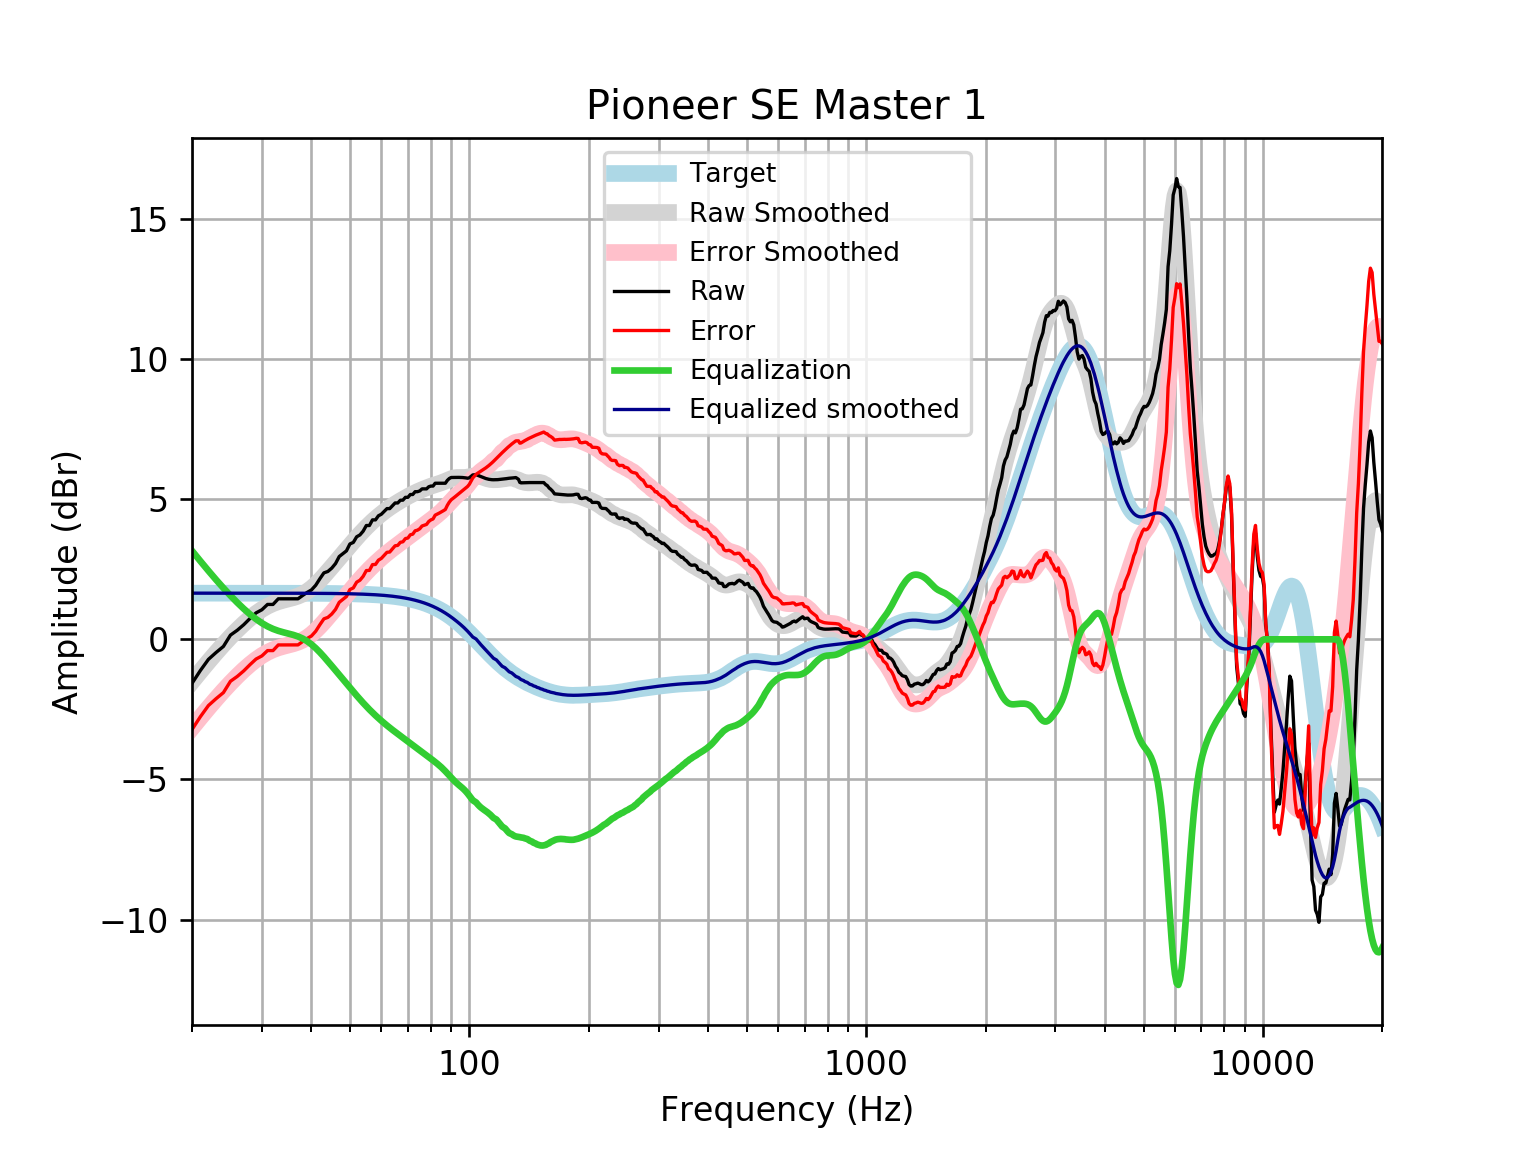

The table this chart was drawn from, first rows:
frequency, raw, error, smoothed, error_smoothed, equalization, equalized_raw, equalized_smoothed, target
20, -1.572, -3.22, -1.512, -3.159, 3.159, 1.588, 1.648, 1.648
21, -1.111, -2.759, -1.143, -2.791, 2.791, 1.68, 1.648, 1.648
22, -0.7144, -2.362, -0.7986, -2.446, 2.446, 1.732, 1.648, 1.648
23, -0.469, -2.117, -0.4788, -2.127, 2.127, 1.658, 1.648, 1.648
24, -0.2526, -1.9, -0.1835, -1.831, 1.831, 1.579, 1.648, 1.648
25, 0.1511, -1.497, 0.08758, -1.56, 1.56, 1.711, 1.648, 1.648
26, 0.3227, -1.325, 0.3343, -1.313, 1.313, 1.636, 1.648, 1.648
27, 0.5213, -1.126, 0.5564, -1.091, 1.091, 1.612, 1.648, 1.648
28, 0.7441, -0.9033, 0.7532, -0.8942, 0.8942, 1.638, 1.647, 1.647
29, 0.9437, -0.7036, 0.9239, -0.7234, 0.7234, 1.667, 1.647, 1.647
30, 1.055, -0.592, 1.068, -0.5796, 0.5796, 1.635, 1.647, 1.647
31, 1.245, -0.4015, 1.184, -0.4629, 0.4629, 1.708, 1.647, 1.647
32, 1.245, -0.4013, 1.275, -0.3719, 0.3719, 1.617, 1.647, 1.647
33, 1.447, -0.1999, 1.344, -0.303, 0.303, 1.75, 1.647, 1.647
34, 1.447, -0.1996, 1.396, -0.25, 0.25, 1.697, 1.646, 1.646
35, 1.447, -0.1993, 1.441, -0.205, 0.205, 1.652, 1.646, 1.646
36, 1.447, -0.1989, 1.487, -0.1587, 0.1587, 1.605, 1.645, 1.645
37, 1.447, -0.1984, 1.542, -0.1025, 0.1025, 1.549, 1.645, 1.645
38, 1.565, -0.07971, 1.615, -0.02939, 0.02939, 1.594, 1.644, 1.644
39, 1.674, 0.02982, 1.708, 0.06453, -0.06453, 1.609, 1.644, 1.644
40, 1.763, 0.1196, 1.823, 0.1799, -0.1799, 1.583, 1.643, 1.643
41, 1.93, 0.2875, 1.956, 0.3142, -0.3142, 1.615, 1.642, 1.642
42, 2.161, 0.5203, 2.104, 0.463, -0.463, 1.698, 1.641, 1.641
43, 2.372, 0.732, 2.261, 0.6212, -0.6212, 1.751, 1.64, 1.64
44, 2.422, 0.7834, 2.422, 0.7838, -0.7838, 1.638, 1.639, 1.639
45, 2.54, 0.9033, 2.584, 0.947, -0.947, 1.593, 1.637, 1.637
46, 2.704, 1.069, 2.744, 1.109, -1.109, 1.596, 1.635, 1.635
47, 2.955, 1.322, 2.901, 1.267, -1.267, 1.688, 1.634, 1.633
48, 3.056, 1.424, 3.054, 1.422, -1.422, 1.633, 1.631, 1.631
49, 3.156, 1.527, 3.203, 1.574, -1.574, 1.582, 1.629, 1.629
50, 3.404, 1.778, 3.349, 1.723, -1.723, 1.681, 1.626, 1.626
51, 3.458, 1.835, 3.49, 1.867, -1.867, 1.591, 1.623, 1.623
52, 3.659, 2.039, 3.626, 2.006, -2.006, 1.653, 1.62, 1.62
53, 3.726, 2.11, 3.756, 2.14, -2.14, 1.586, 1.616, 1.616
54, 3.86, 2.249, 3.88, 2.268, -2.268, 1.592, 1.612, 1.612
55, 4.062, 2.454, 3.997, 2.39, -2.39, 1.672, 1.607, 1.607
56, 4.062, 2.459, 4.107, 2.504, -2.504, 1.557, 1.602, 1.602
57, 4.263, 2.666, 4.209, 2.613, -2.613, 1.65, 1.596, 1.596
58, 4.263, 2.672, 4.306, 2.715, -2.715, 1.547, 1.59, 1.59
59, 4.408, 2.825, 4.396, 2.812, -2.812, 1.596, 1.583, 1.583
60, 4.464, 2.888, 4.48, 2.904, -2.904, 1.56, 1.576, 1.576
61, 4.564, 2.997, 4.559, 2.991, -2.991, 1.573, 1.568, 1.568
62, 4.665, 3.106, 4.633, 3.074, -3.074, 1.591, 1.559, 1.559
63, 4.665, 3.116, 4.703, 3.154, -3.154, 1.511, 1.549, 1.549
64, 4.766, 3.227, 4.768, 3.23, -3.23, 1.536, 1.538, 1.538
65, 4.866, 3.339, 4.83, 3.303, -3.303, 1.563, 1.527, 1.527
66, 4.866, 3.352, 4.888, 3.374, -3.374, 1.492, 1.514, 1.514
67, 4.963, 3.462, 4.944, 3.443, -3.443, 1.52, 1.501, 1.501
68, 4.967, 3.48, 4.998, 3.511, -3.511, 1.455, 1.486, 1.486
69, 5.067, 3.597, 5.049, 3.578, -3.578, 1.489, 1.471, 1.471
70, 5.067, 3.614, 5.098, 3.645, -3.645, 1.423, 1.454, 1.454
71, 5.168, 3.732, 5.145, 3.71, -3.71, 1.458, 1.436, 1.436
72, 5.168, 3.752, 5.19, 3.774, -3.774, 1.394, 1.416, 1.416
73, 5.268, 3.873, 5.232, 3.837, -3.837, 1.432, 1.395, 1.395
74, 5.268, 3.895, 5.271, 3.898, -3.898, 1.37, 1.373, 1.373
75, 5.296, 3.947, 5.308, 3.959, -3.959, 1.337, 1.349, 1.349
76, 5.369, 4.045, 5.343, 4.019, -4.019, 1.35, 1.324, 1.324
77, 5.369, 4.072, 5.376, 4.079, -4.079, 1.29, 1.297, 1.297
78, 5.369, 4.1, 5.408, 4.139, -4.139, 1.23, 1.269, 1.269
79, 5.444, 4.205, 5.438, 4.199, -4.199, 1.245, 1.239, 1.239
... 553 more rows
